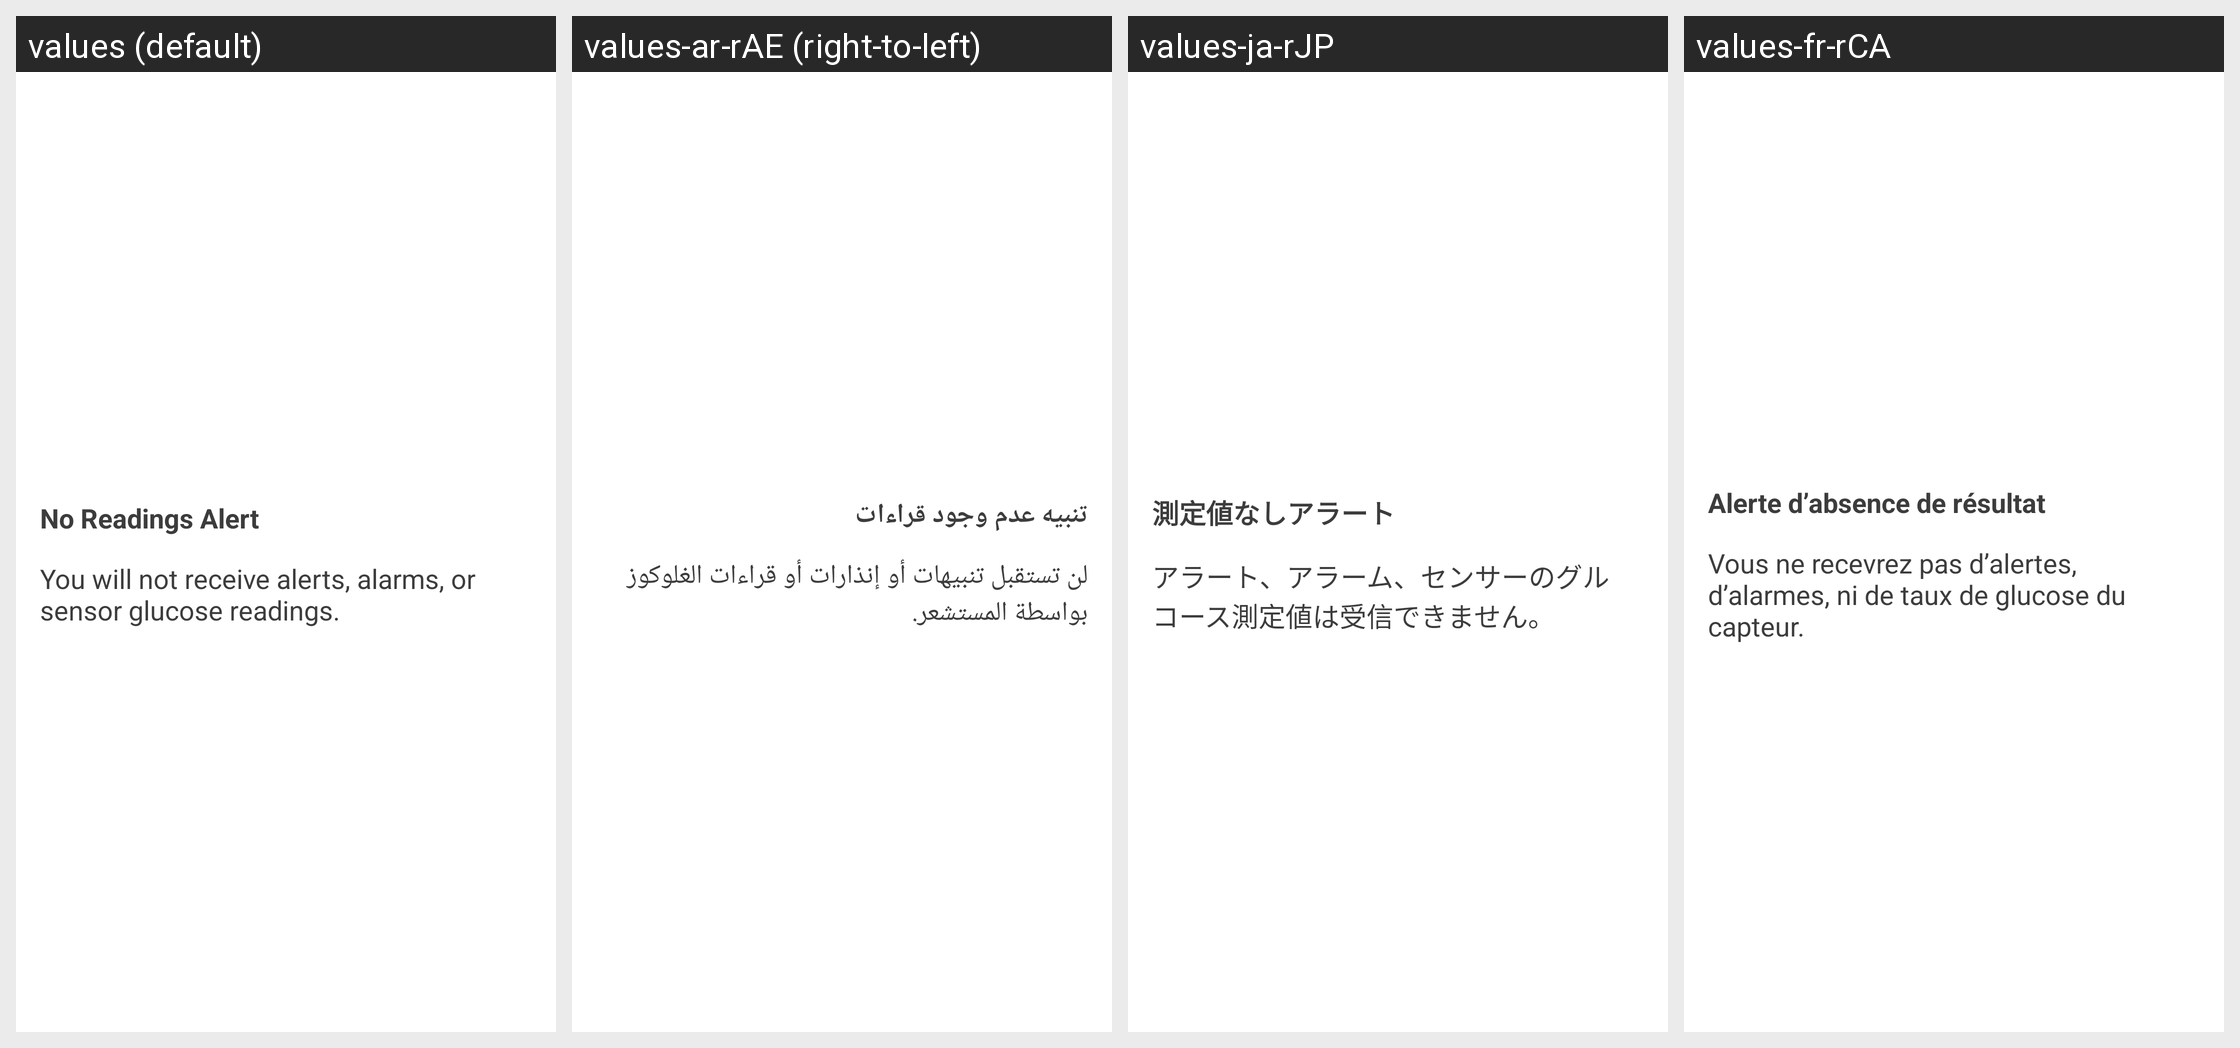

The Android screen above is rendered under several locales of the same app. Produce the string resources it draws, with the default and per-locale values.
Android screen res/layout/transmitter_no_readings_popup.xml rendered under 4 locales, left to right: values (default), values-ar-rAE (right-to-left), values-ja-rJP, values-fr-rCA. Device: Nexus 5 (rendered at 1080×1920; each locale shown at half size, 540×960, under a caption strip naming it); theme DexTheme.
Other locales in the repository, not shown: values-ar, values-bg, values-ca, values-cs, values-cs-rCZ, values-da, values-da-rDK, values-de, values-de-rDE, values-el, values-en-rGB, values-es, values-es-rES, values-es-rUS, values-eu, values-fi, values-fi-rFI, values-fr, values-fr-rFR, values-hi, values-hu, values-hu-rHU, values-in, values-it, values-it-rIT, values-iw, values-iw-rIL, values-ja, values-ko, values-ko-rKR, values-nb, values-nb-rNO, values-nl, values-nl-rNL, values-pl, values-pl-rPL, values-pt-rBR, values-pt-rPT, values-ro, values-ru, values-sk, values-sk-rSK, values-sl, values-sl-rSI, values-sv, values-sv-rSE, values-th, values-tr, values-tr-rTR, values-uk, values-vi, values-zh-rCN, values-zh-rHK, values-zh-rTW.
Strings drawn on this screen, with the default value and each locale's value (text and hints the layout hard-codes, and strings that could not be matched under every locale, appear in the picture but are not listed):

no_readings_alert_text
  values: No Readings Alert
  values-ar-rAE: ‏تنبيه عدم وجود قراءات
  values-ja-rJP: 測定値なしアラート
  values-fr-rCA: Alerte d’absence de résultat

notification_message_no_data
  values: You will not receive alerts, alarms, or sensor glucose readings.
  values-ar-rAE: ‏لن تستقبل تنبيهات أو إنذارات أو قراءات الغلوكوز بواسطة المستشعر.
  values-ja-rJP: アラート、アラーム、センサーのグルコース測定値は受信できません。
  values-fr-rCA: Vous ne recevrez pas d’alertes, d’alarmes, ni de taux de glucose du capteur.
